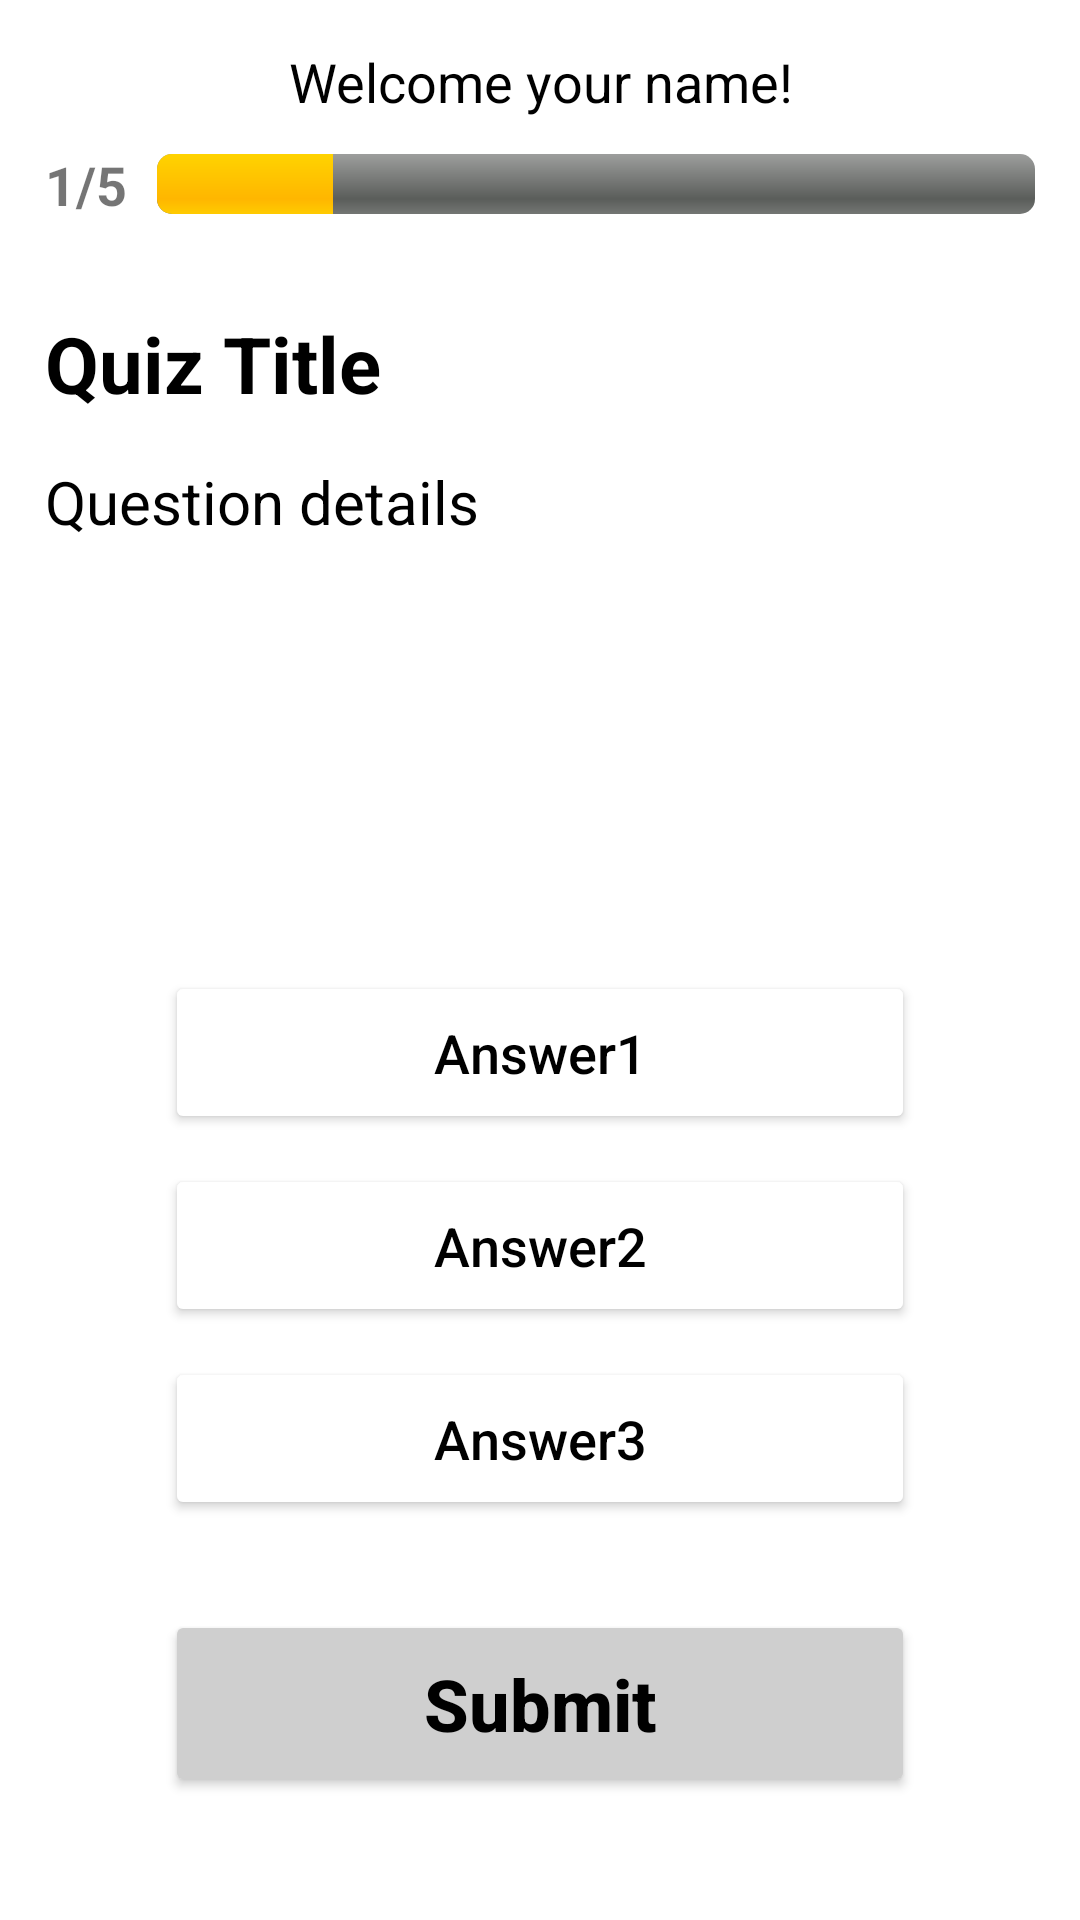

Reconstruct the res/layout file that produces this screen, plus the resources it refers to.
<!-- AndroidManifest.xml: application theme Theme.SIT305Task31C -->
<!-- res/layout/activity_quiz.xml -->
<?xml version="1.0" encoding="utf-8"?>
<androidx.appcompat.widget.LinearLayoutCompat xmlns:android="http://schemas.android.com/apk/res/android"
    xmlns:app="http://schemas.android.com/apk/res-auto"
    xmlns:tools="http://schemas.android.com/tools"
    android:layout_width="match_parent"
    android:layout_height="match_parent"
    android:orientation="vertical"
    android:padding="15dp"
    tools:context=".QuizActivity">

    <LinearLayout
        android:layout_width="match_parent"
        android:layout_height="wrap_content"
        android:orientation="vertical">

        <TextView
            android:id="@+id/tv_welcome"
            android:layout_width="match_parent"
            android:layout_height="wrap_content"
            android:gravity="center"
            android:text="Welcome your name!"
            android:textColor="#000"
            android:textSize="18sp" />

        <LinearLayout
            android:layout_width="match_parent"
            android:layout_height="wrap_content"
            android:layout_marginTop="10dp"
            android:orientation="horizontal">

            <TextView
                android:id="@+id/tv_quiznum"
                android:layout_width="wrap_content"
                android:layout_height="wrap_content"
                android:text="1/5"
                android:textSize="18sp"
                android:textStyle="bold" />

            <ProgressBar
                android:id="@+id/pb_quiznum"
                style="@android:style/Widget.ProgressBar.Horizontal"
                android:layout_width="match_parent"
                android:layout_height="wrap_content"
                android:layout_gravity="center_vertical"
                android:layout_marginLeft="10dp"
                android:max="5"
                android:progress="1" />
        </LinearLayout>
    </LinearLayout>

    <LinearLayout
        android:layout_width="match_parent"
        android:layout_height="wrap_content"
        android:layout_marginTop="30dp"
        android:orientation="vertical">

        <TextView
            android:id="@+id/tv_quiztitle"
            android:layout_width="match_parent"
            android:layout_height="wrap_content"
            android:text="Quiz Title"
            android:textColor="#000"
            android:textSize="26sp"
            android:textStyle="bold" />

        <TextView
            android:id="@+id/tv_quizdetail"
            android:layout_width="match_parent"
            android:layout_height="150dp"
            android:layout_marginTop="15dp"
            android:text="Question details"
            android:textColor="#000"
            android:textSize="20sp" />
    </LinearLayout>

    <LinearLayout
        android:layout_width="match_parent"
        android:layout_height="wrap_content"
        android:layout_marginTop="20dp"
        android:orientation="vertical">

        <Button
            android:id="@+id/btn_answer1"
            android:layout_width="250dp"
            android:layout_height="wrap_content"
            android:layout_gravity="center"
            android:backgroundTint="@color/white"
            android:padding="15dp"
            android:text="Answer1"
            android:textAllCaps="false"
            android:textColor="#000"
            android:textSize="18sp"
            app:cornerRadius="10dp"
            app:strokeWidth="1dp"/>

        <Button
            android:id="@+id/btn_answer2"
            android:layout_width="250dp"
            android:layout_height="wrap_content"
            android:layout_gravity="center"
            android:layout_marginTop="10dp"
            android:backgroundTint="@color/white"
            android:padding="15dp"
            android:text="Answer2"
            android:textAllCaps="false"
            android:textColor="#000"
            android:textSize="18sp"
            app:cornerRadius="10dp"
            app:strokeWidth="1dp"/>

        <Button
            android:id="@+id/btn_answer3"
            android:layout_width="250dp"
            android:layout_height="wrap_content"
            android:layout_gravity="center"
            android:layout_marginTop="10dp"
            android:backgroundTint="@color/white"
            android:padding="15dp"
            android:text="Answer3"
            android:textAllCaps="false"
            android:textColor="#000"
            android:textSize="18sp"
            app:cornerRadius="10dp"
            app:strokeWidth="1dp"/>
    </LinearLayout>

    <LinearLayout
        android:layout_width="match_parent"
        android:layout_height="wrap_content"
        android:layout_marginTop="30dp"
        android:orientation="vertical">

        <Button
            android:id="@+id/btn_submit"
            android:layout_width="250dp"
            android:layout_height="wrap_content"
            android:layout_gravity="center"
            android:backgroundTint="#CFCFCF"
            android:padding="15dp"
            android:text="Submit"
            android:textAllCaps="false"
            android:textColor="#000"
            android:textSize="24sp"
            android:textStyle="bold"
            android:visibility="visible"
            app:cornerRadius="10dp"
            app:strokeWidth="1dp"/>

        <Button
            android:id="@+id/btn_next"
            android:layout_width="250dp"
            android:layout_height="wrap_content"
            android:layout_gravity="center"
            android:backgroundTint="#CFCFCF"
            android:padding="15dp"
            android:text="Next"
            android:textAllCaps="false"
            android:textColor="#000"
            android:textSize="24sp"
            android:textStyle="bold"
            android:visibility="gone"
            app:cornerRadius="10dp"
            app:strokeWidth="1dp"/>
    </LinearLayout>

</androidx.appcompat.widget.LinearLayoutCompat>
<!-- resources referenced by this layout -->
<resources>
  <style name="Theme.SIT305Task31C" parent="Theme.MaterialComponents.DayNight.NoActionBar">
          
          <item name="colorPrimary">@color/purple_500</item>
          <item name="colorPrimaryVariant">@color/purple_700</item>
          <item name="colorOnPrimary">@color/white</item>
          
          <item name="colorSecondary">@color/teal_200</item>
          <item name="colorSecondaryVariant">@color/teal_700</item>
          <item name="colorOnSecondary">@color/black</item>
          
          <item name="android:statusBarColor" tools:targetApi="l">?attr/colorPrimaryVariant</item>
          
      </style>
  <!-- not gathered from this repository: default colours our renderer supplied (Android Studio template values) -->
  <color name="purple_500">#FF6200EE</color>
  <color name="purple_700">#FF3700B3</color>
  <color name="teal_200">#FF03DAC5</color>
  <color name="teal_700">#FF018786</color>
  <color name="black">#FF000000</color>
  <color name="white">#FFFFFFFF</color>
</resources>
